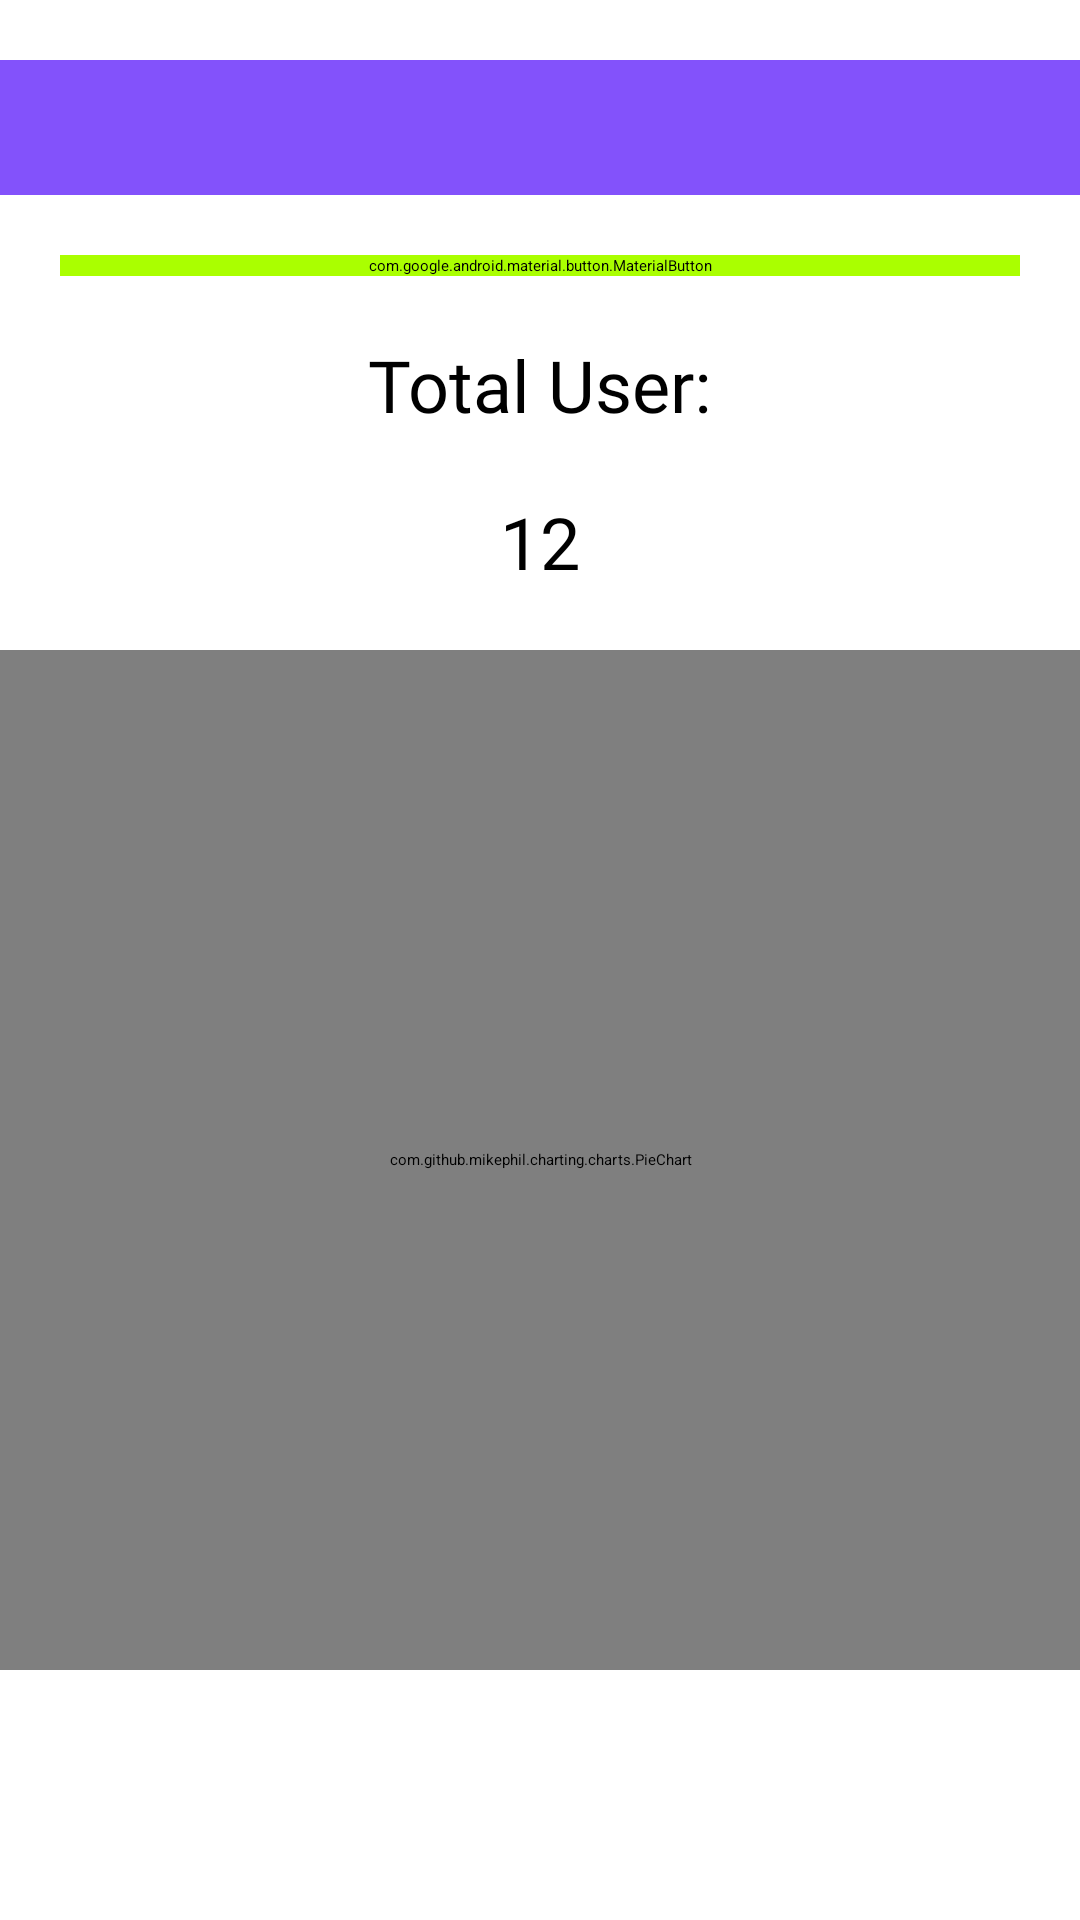

Produce the Android XML layout that renders to this screen, including the resource entries it uses.
<!-- AndroidManifest.xml: application theme Theme.GameHub -->
<!-- res/layout/fragment_statistic.xml -->
<?xml version="1.0" encoding="utf-8"?>
<FrameLayout xmlns:android="http://schemas.android.com/apk/res/android"
    xmlns:tools="http://schemas.android.com/tools"
    android:layout_width="match_parent"
    android:layout_height="match_parent"
    tools:context=".Fragments.Admin.StatisticFragment">
    <RelativeLayout
        android:layout_width="match_parent"
        android:layout_height="match_parent">

        <Spinner
            android:id="@+id/spn_rating_game_admin"
            android:layout_width="match_parent"
            android:layout_height="45dp"
            android:layout_marginTop="20dp"
            android:background="@color/background"
            />

        <com.google.android.material.button.MaterialButton
            android:id="@+id/view_rating_btn"
            android:layout_width="match_parent"
            android:layout_height="wrap_content"
            android:layout_marginTop="20dp"
            android:layout_marginStart="20dp"
            android:layout_marginEnd="20dp"
            android:backgroundTint="@color/active"
            android:layout_below="@id/spn_rating_game_admin"
            android:layout_centerHorizontal="true"
            android:text="View Rating"
            android:textSize="20sp"
            android:fontFamily="@font/roboto_condensed_bold"
            android:textColor="@color/black"/>

        <TextView
            android:id="@+id/tv_label_total_user"
            android:layout_width="wrap_content"
            android:layout_height="wrap_content"
            android:layout_below="@id/view_rating_btn"
            android:layout_centerHorizontal="true"
            android:layout_marginTop="20dp"
            android:text="Total User:"
            android:textSize="24sp"
            android:fontFamily="@font/roboto_condensed_bold"/>

        <TextView
            android:id="@+id/tv_total_user"
            android:layout_width="wrap_content"
            android:layout_height="wrap_content"
            android:layout_below="@id/tv_label_total_user"
            android:layout_centerHorizontal="true"
            android:layout_marginTop="20dp"
            android:text="12"
            android:textSize="24sp"
            android:fontFamily="@font/roboto_condensed_bold"/>

        <com.github.mikephil.charting.charts.PieChart
            android:id="@+id/pieChart"
            android:layout_width="match_parent"
            android:layout_height="340dp"
            android:layout_centerHorizontal="true"
            android:layout_below="@id/tv_total_user"
            android:layout_marginTop="20dp" />

    </RelativeLayout>
</FrameLayout>
<!-- resources referenced by this layout -->
<resources>
  <color name="active">#AAFF00</color>
  <color name="background">#8352fb</color>
  <color name="black">#FF000000</color>
</resources>
